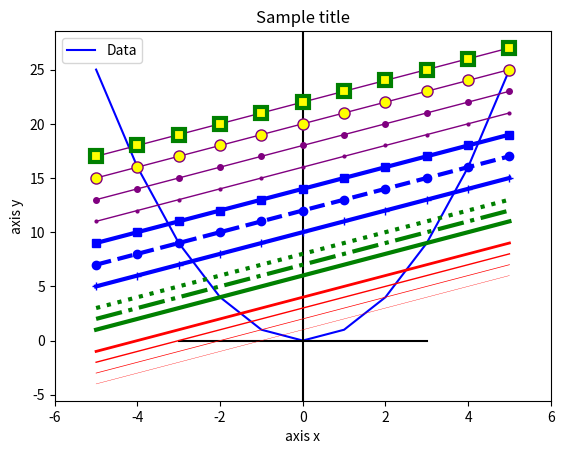

Write the Python code that produced this figure.
import matplotlib.pyplot as plt
import pandas as pd
import numpy as np

x = np.arange(-5, 6)
y = x ** 2
plt.xlabel('axis x')
plt.ylabel('axis y')
plt.plot(x, y, c='blue', label='Data')

plt.xlim([-6,6])
plt.axvline(x=0, c = 'black')
plt.axhline(y=0, c = 'black', xmin=0.25, xmax=0.75)
plt.title('Sample title')
plt.legend()

plt.plot(x, x+1, color="red", linewidth=0.25)
plt.plot(x, x+2, color="red", linewidth=0.50)
plt.plot(x, x+3, color="red", linewidth=1.00)
plt.plot(x, x+4, color="red", linewidth=2.00)

plt.plot(x, x+6, color="green", lw=3, linestyle='-')
plt.plot(x, x+7, color="green", lw=3, ls='-.')
plt.plot(x, x+8, color="green", lw=3, ls=':')

plt.plot(x, x+ 10, color="blue", lw=3, ls='-', marker='+')
plt.plot(x, x+12, color="blue", lw=3, ls='--', marker='o')
plt.plot(x, x+14, color="blue", lw=3, ls='-', marker='s')

plt.plot(x, x+16, color="purple", lw=1, ls='-', marker='o', markersize=2)
plt.plot(x, x+18, color="purple", lw=1, ls='-', marker='o', markersize=4)
plt.plot(x, x+20, color="purple", lw=1, ls='-', marker='o', markersize=8, markerfacecolor="yellow")
plt.plot(x, x+22, color="purple", lw=1, ls='-', marker='s', markersize=8,
        markerfacecolor="yellow", markeredgewidth=3, markeredgecolor="green");

plt.show()
